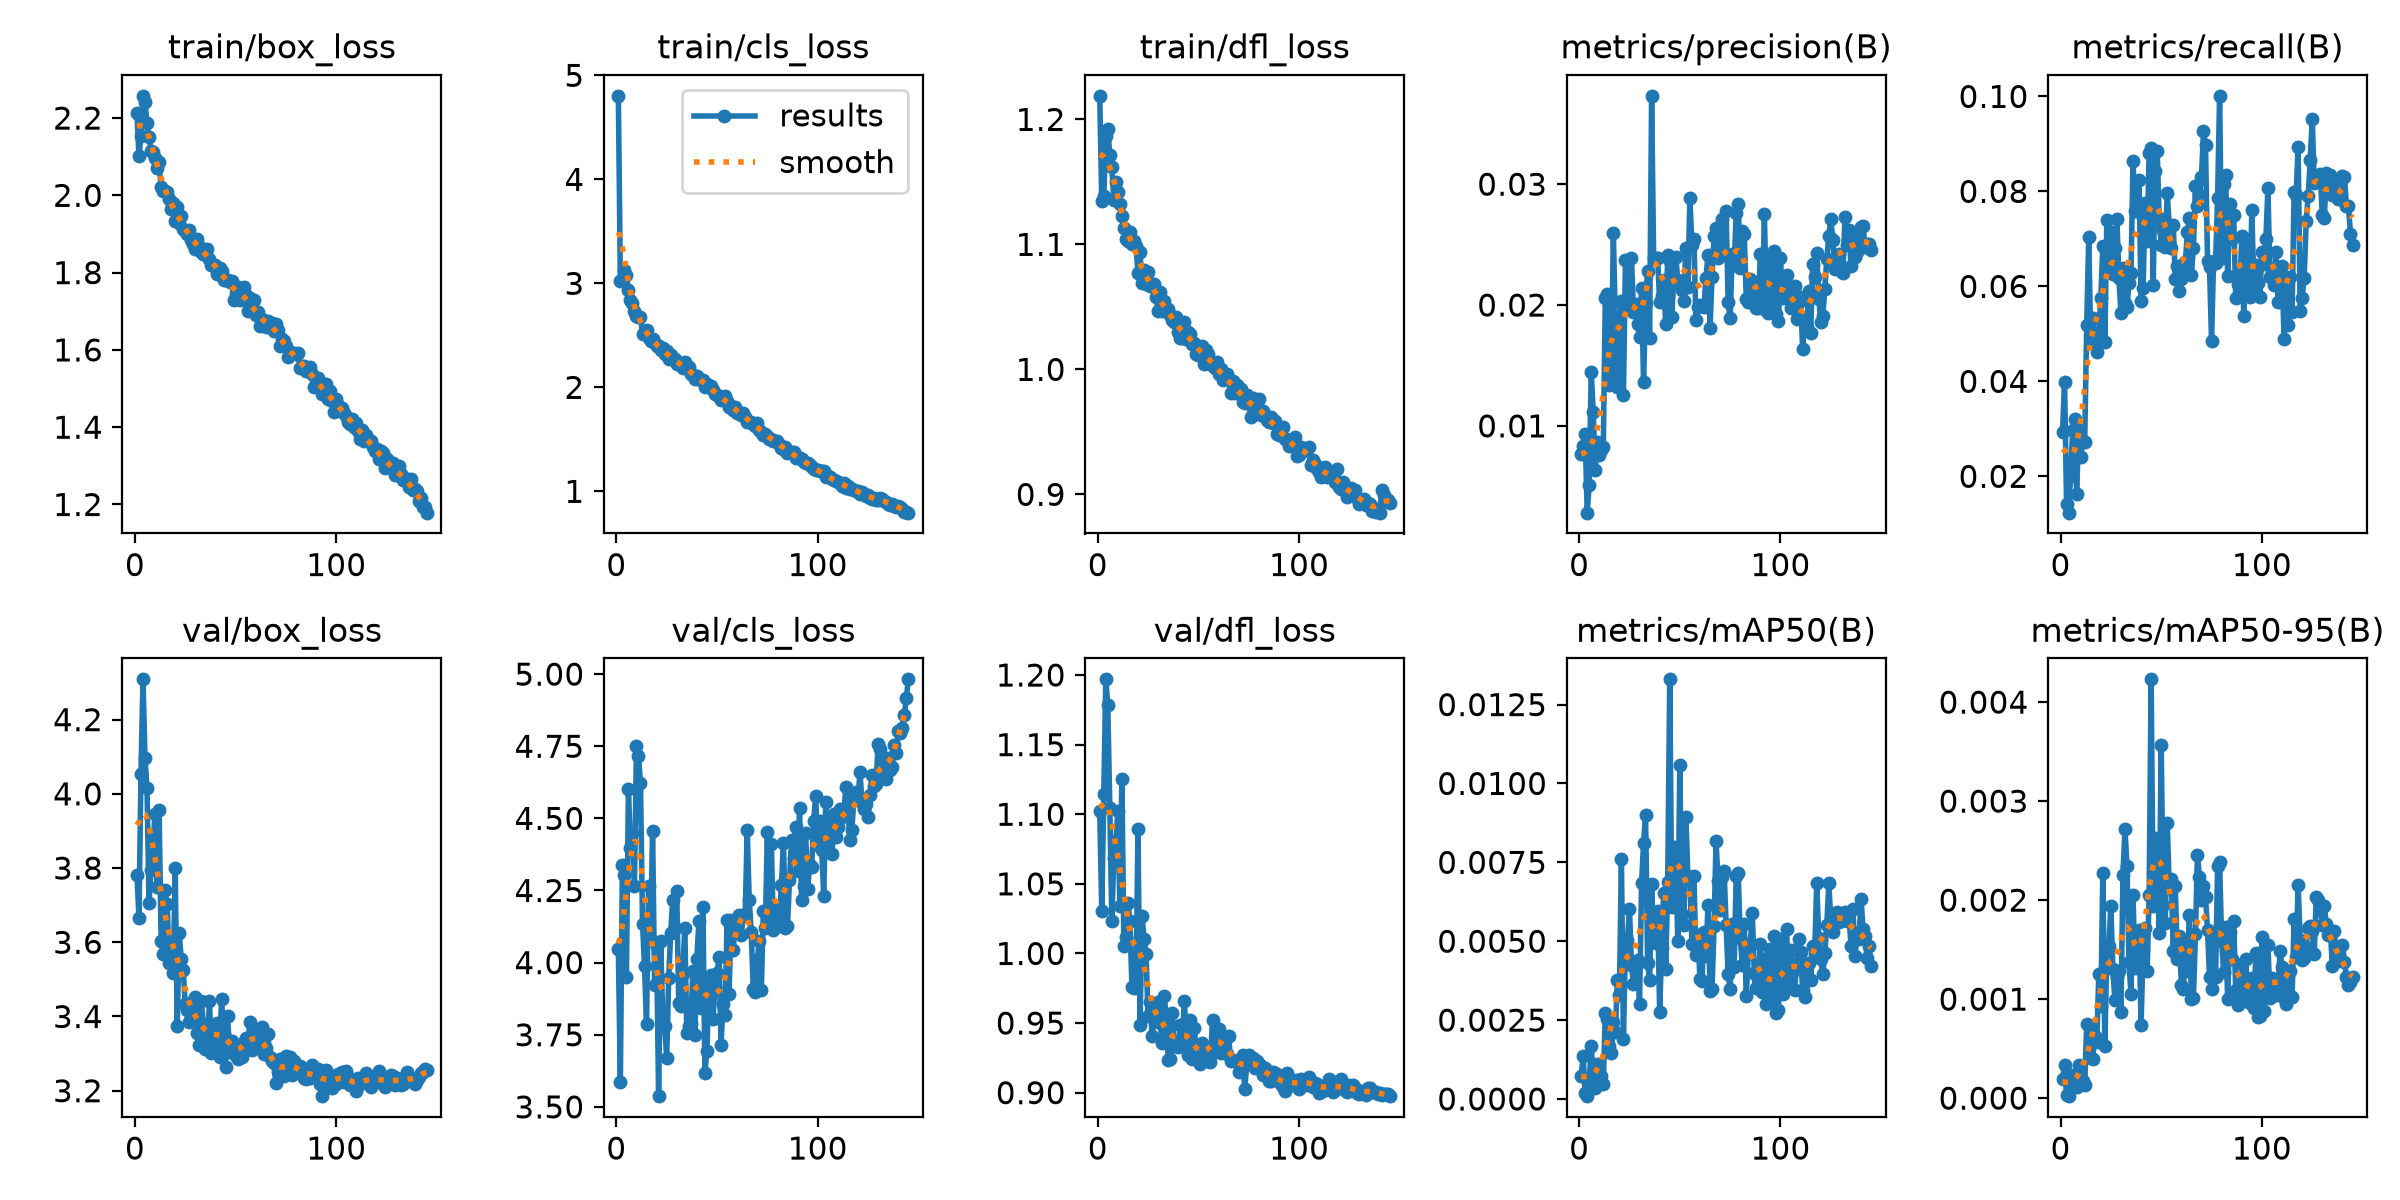

The data file committed next to this chart (first rows):
epoch, time, train/box_loss, train/cls_loss, train/dfl_loss, metrics/precision(B), metrics/recall(B), metrics/mAP50(B), metrics/mAP50-95(B), val/box_loss, val/cls_loss, val/dfl_loss, lr/pg0, lr/pg1, lr/pg2
1, 126.7, 2.212, 4.803, 1.219, 0.00766, 0.02933, 0.00072, 0.00019, 3.783, 4.046, 1.102, 0.003318, 0.003318, 0.07014
2, 240, 2.102, 3.023, 1.135, 0.00834, 0.03996, 0.00136, 0.00033, 3.665, 3.587, 1.031, 0.006607, 0.006607, 0.0401
3, 350.9, 2.154, 3.037, 1.139, 0.00935, 0.01414, 0.00019, 3e-05, 4.055, 4.337, 1.114, 0.009853, 0.009853, 0.01001
4, 460.8, 2.257, 3.133, 1.187, 0.00282, 0.01235, 9e-05, 2e-05, 4.309, 4.303, 1.197, 0.009802, 0.009802, 0.009802
5, 571.4, 2.243, 3.076, 1.192, 0.00508, 0.02004, 0.00049, 0.00011, 4.097, 3.95, 1.178, 0.009736, 0.009736, 0.009736
6, 681.4, 2.186, 2.933, 1.172, 0.01447, 0.02971, 0.00167, 0.00023, 4.014, 4.602, 1.104, 0.00967, 0.00967, 0.00967
7, 791.9, 2.151, 2.843, 1.162, 0.01116, 0.03208, 0.00075, 0.00021, 3.705, 4.398, 1.024, 0.009604, 0.009604, 0.009604
8, 902.1, 2.115, 2.814, 1.136, 0.00637, 0.01618, 0.00035, 0.00011, 3.795, 4.448, 1.068, 0.009538, 0.009538, 0.009538
9, 1011, 2.113, 2.739, 1.15, 0.00864, 0.02974, 0.00111, 0.00033, 3.874, 4.267, 1.081, 0.009472, 0.009472, 0.009472
10, 1121, 2.097, 2.682, 1.142, 0.00761, 0.02401, 0.00071, 0.0002, 3.945, 4.752, 1.102, 0.009406, 0.009406, 0.009406
11, 1231, 2.071, 2.672, 1.132, 0.00799, 0.02745, 0.00072, 0.00017, 3.748, 4.716, 1.034, 0.00934, 0.00934, 0.00934
12, 1341, 2.085, 2.674, 1.123, 0.00822, 0.02721, 0.00049, 0.00013, 3.956, 4.624, 1.125, 0.009274, 0.009274, 0.009274
13, 1451, 2.02, 2.516, 1.113, 0.02056, 0.05188, 0.00271, 0.00075, 3.603, 4.136, 1.005, 0.009208, 0.009208, 0.009208
14, 1560, 2.012, 2.54, 1.104, 0.02094, 0.07034, 0.00254, 0.00074, 3.57, 3.988, 1.012, 0.009142, 0.009142, 0.009142
15, 1669, 2.012, 2.552, 1.103, 0.01342, 0.04835, 0.00168, 0.00041, 3.74, 3.786, 1.036, 0.009076, 0.009076, 0.009076
16, 1779, 2.007, 2.475, 1.11, 0.01436, 0.05339, 0.00145, 0.0004, 3.704, 4.266, 1.023, 0.00901, 0.00901, 0.00901
17, 1889, 1.991, 2.445, 1.1, 0.02593, 0.04835, 0.00243, 0.00063, 3.544, 4.079, 0.9756, 0.008944, 0.008944, 0.008944
18, 1999, 1.964, 2.461, 1.103, 0.01852, 0.0462, 0.00213, 0.00057, 3.558, 4.457, 0.975, 0.008878, 0.008878, 0.008878
19, 2109, 1.979, 2.429, 1.099, 0.01319, 0.05027, 0.00376, 0.00125, 3.517, 3.922, 0.978, 0.008812, 0.008812, 0.008812
20, 2218, 1.932, 2.396, 1.077, 0.01774, 0.05758, 0.00329, 0.00093, 3.799, 4.057, 1.089, 0.008746, 0.008746, 0.008746
21, 2329, 1.971, 2.402, 1.094, 0.02037, 0.06854, 0.00762, 0.00227, 3.374, 3.537, 0.9484, 0.00868, 0.00868, 0.00868
22, 2439, 1.927, 2.362, 1.069, 0.01253, 0.04829, 0.0019, 0.00053, 3.625, 4.074, 1.027, 0.008614, 0.008614, 0.008614
23, 2549, 1.947, 2.38, 1.079, 0.02373, 0.07397, 0.00487, 0.00149, 3.554, 3.822, 1.011, 0.008548, 0.008548, 0.008548
24, 2658, 1.912, 2.322, 1.068, 0.02036, 0.06299, 0.00504, 0.00154, 3.524, 3.782, 0.9993, 0.008482, 0.008482, 0.008482
25, 2767, 1.909, 2.35, 1.078, 0.0197, 0.07136, 0.00603, 0.00194, 3.433, 3.671, 0.9551, 0.008416, 0.008416, 0.008416
26, 2877, 1.899, 2.274, 1.067, 0.02392, 0.06253, 0.00424, 0.0013, 3.416, 3.946, 0.965, 0.00835, 0.00835, 0.00835
27, 2986, 1.91, 2.307, 1.069, 0.01945, 0.06801, 0.00366, 0.00099, 3.385, 4.102, 0.9405, 0.008284, 0.008284, 0.008284
28, 3096, 1.884, 2.274, 1.068, 0.02005, 0.07411, 0.00421, 0.00122, 3.402, 4.218, 0.9527, 0.008218, 0.008218, 0.008218
29, 3205, 1.875, 2.269, 1.058, 0.01844, 0.0617, 0.00442, 0.00128, 3.442, 4.121, 0.9587, 0.008152, 0.008152, 0.008152
30, 3315, 1.861, 2.226, 1.047, 0.01733, 0.05439, 0.003, 0.00087, 3.452, 4.248, 0.9654, 0.008086, 0.008086, 0.008086
31, 3424, 1.886, 2.228, 1.062, 0.02143, 0.0639, 0.00683, 0.00225, 3.355, 3.86, 0.9503, 0.00802, 0.00802, 0.00802
32, 3534, 1.87, 2.218, 1.047, 0.0136, 0.0564, 0.00812, 0.00272, 3.322, 3.849, 0.9358, 0.007954, 0.007954, 0.007954
33, 3644, 1.853, 2.187, 1.055, 0.0202, 0.05569, 0.009, 0.00234, 3.442, 3.96, 0.9691, 0.007888, 0.007888, 0.007888
34, 3753, 1.849, 2.239, 1.048, 0.0228, 0.06079, 0.00432, 0.00137, 3.379, 4.122, 0.9564, 0.007822, 0.007822, 0.007822
35, 3862, 1.847, 2.183, 1.048, 0.01727, 0.06274, 0.00378, 0.00105, 3.312, 3.756, 0.9237, 0.007756, 0.007756, 0.007756
36, 3972, 1.861, 2.193, 1.043, 0.03731, 0.0865, 0.00682, 0.00205, 3.314, 3.78, 0.9242, 0.00769, 0.00769, 0.00769
37, 4082, 1.835, 2.128, 1.04, 0.0239, 0.07578, 0.00497, 0.00131, 3.441, 3.79, 0.9575, 0.007624, 0.007624, 0.007624
38, 4191, 1.821, 2.116, 1.038, 0.02389, 0.07582, 0.00495, 0.00143, 3.301, 3.971, 0.9334, 0.007558, 0.007558, 0.007558
39, 4302, 1.819, 2.081, 1.042, 0.02392, 0.08232, 0.00596, 0.0017, 3.353, 3.75, 0.9358, 0.007492, 0.007492, 0.007492
40, 4412, 1.819, 2.111, 1.03, 0.02021, 0.05687, 0.00277, 0.00074, 3.334, 4.012, 0.9326, 0.007426, 0.007426, 0.007426
41, 4522, 1.796, 2.085, 1.025, 0.02078, 0.05971, 0.00477, 0.0015, 3.382, 4.143, 0.9486, 0.00736, 0.00736, 0.00736
42, 4632, 1.811, 2.075, 1.025, 0.0221, 0.07757, 0.00654, 0.00172, 3.29, 3.844, 0.9366, 0.007294, 0.007294, 0.007294
43, 4742, 1.804, 2.073, 1.038, 0.01841, 0.06948, 0.00413, 0.00128, 3.446, 4.192, 0.9659, 0.007228, 0.007228, 0.007228
44, 4852, 1.78, 2.001, 1.024, 0.0241, 0.08802, 0.00689, 0.00205, 3.353, 3.619, 0.9389, 0.007162, 0.007162, 0.007162
45, 4962, 1.78, 2.028, 1.03, 0.02365, 0.08921, 0.0133, 0.00423, 3.265, 3.695, 0.9271, 0.007096, 0.007096, 0.007096
46, 5071, 1.781, 2.004, 1.028, 0.01903, 0.06022, 0.0061, 0.00194, 3.402, 3.944, 0.9521, 0.00703, 0.00703, 0.00703
47, 5181, 1.774, 2.015, 1.021, 0.02222, 0.08425, 0.00798, 0.00263, 3.304, 3.958, 0.9242, 0.006964, 0.006964, 0.006964
48, 5291, 1.777, 1.978, 1.021, 0.02396, 0.08853, 0.00764, 0.00241, 3.335, 3.806, 0.9467, 0.006898, 0.006898, 0.006898
49, 5400, 1.73, 1.934, 1.012, 0.02208, 0.07444, 0.00502, 0.00167, 3.305, 3.914, 0.9255, 0.006832, 0.006832, 0.006832
50, 5510, 1.744, 1.924, 1.012, 0.02177, 0.06868, 0.0106, 0.00357, 3.294, 3.963, 0.9245, 0.006766, 0.006766, 0.006766
51, 5620, 1.763, 1.918, 1.016, 0.02127, 0.07195, 0.00585, 0.00195, 3.285, 4.021, 0.9203, 0.0067, 0.0067, 0.0067
52, 5730, 1.73, 1.879, 1.019, 0.02037, 0.0682, 0.0055, 0.00177, 3.316, 3.716, 0.9356, 0.006634, 0.006634, 0.006634
53, 5839, 1.749, 1.897, 1.004, 0.02469, 0.07962, 0.00895, 0.00278, 3.292, 3.858, 0.9231, 0.006568, 0.006568, 0.006568
54, 5949, 1.763, 1.915, 1.015, 0.02148, 0.07257, 0.00708, 0.00212, 3.332, 3.818, 0.9302, 0.006502, 0.006502, 0.006502
55, 6058, 1.741, 1.871, 1.013, 0.02887, 0.06809, 0.00704, 0.00221, 3.342, 4.148, 0.9307, 0.006436, 0.006436, 0.006436
56, 6168, 1.701, 1.814, 1.004, 0.02495, 0.07298, 0.00492, 0.00149, 3.315, 3.893, 0.9223, 0.00637, 0.00637, 0.00637
57, 6278, 1.735, 1.824, 1.003, 0.02547, 0.06153, 0.00708, 0.00214, 3.385, 4.147, 0.9523, 0.006304, 0.006304, 0.006304
58, 6388, 1.704, 1.785, 1.001, 0.0188, 0.06438, 0.00456, 0.00141, 3.309, 4.045, 0.9291, 0.006238, 0.006238, 0.006238
59, 6498, 1.73, 1.811, 1.006, 0.01983, 0.0591, 0.00519, 0.00164, 3.353, 4.121, 0.9453, 0.006172, 0.006172, 0.006172
60, 6607, 1.69, 1.758, 0.9966, 0.02, 0.06154, 0.00381, 0.00114, 3.362, 4.13, 0.9458, 0.006106, 0.006106, 0.006106
... 85 more rows
